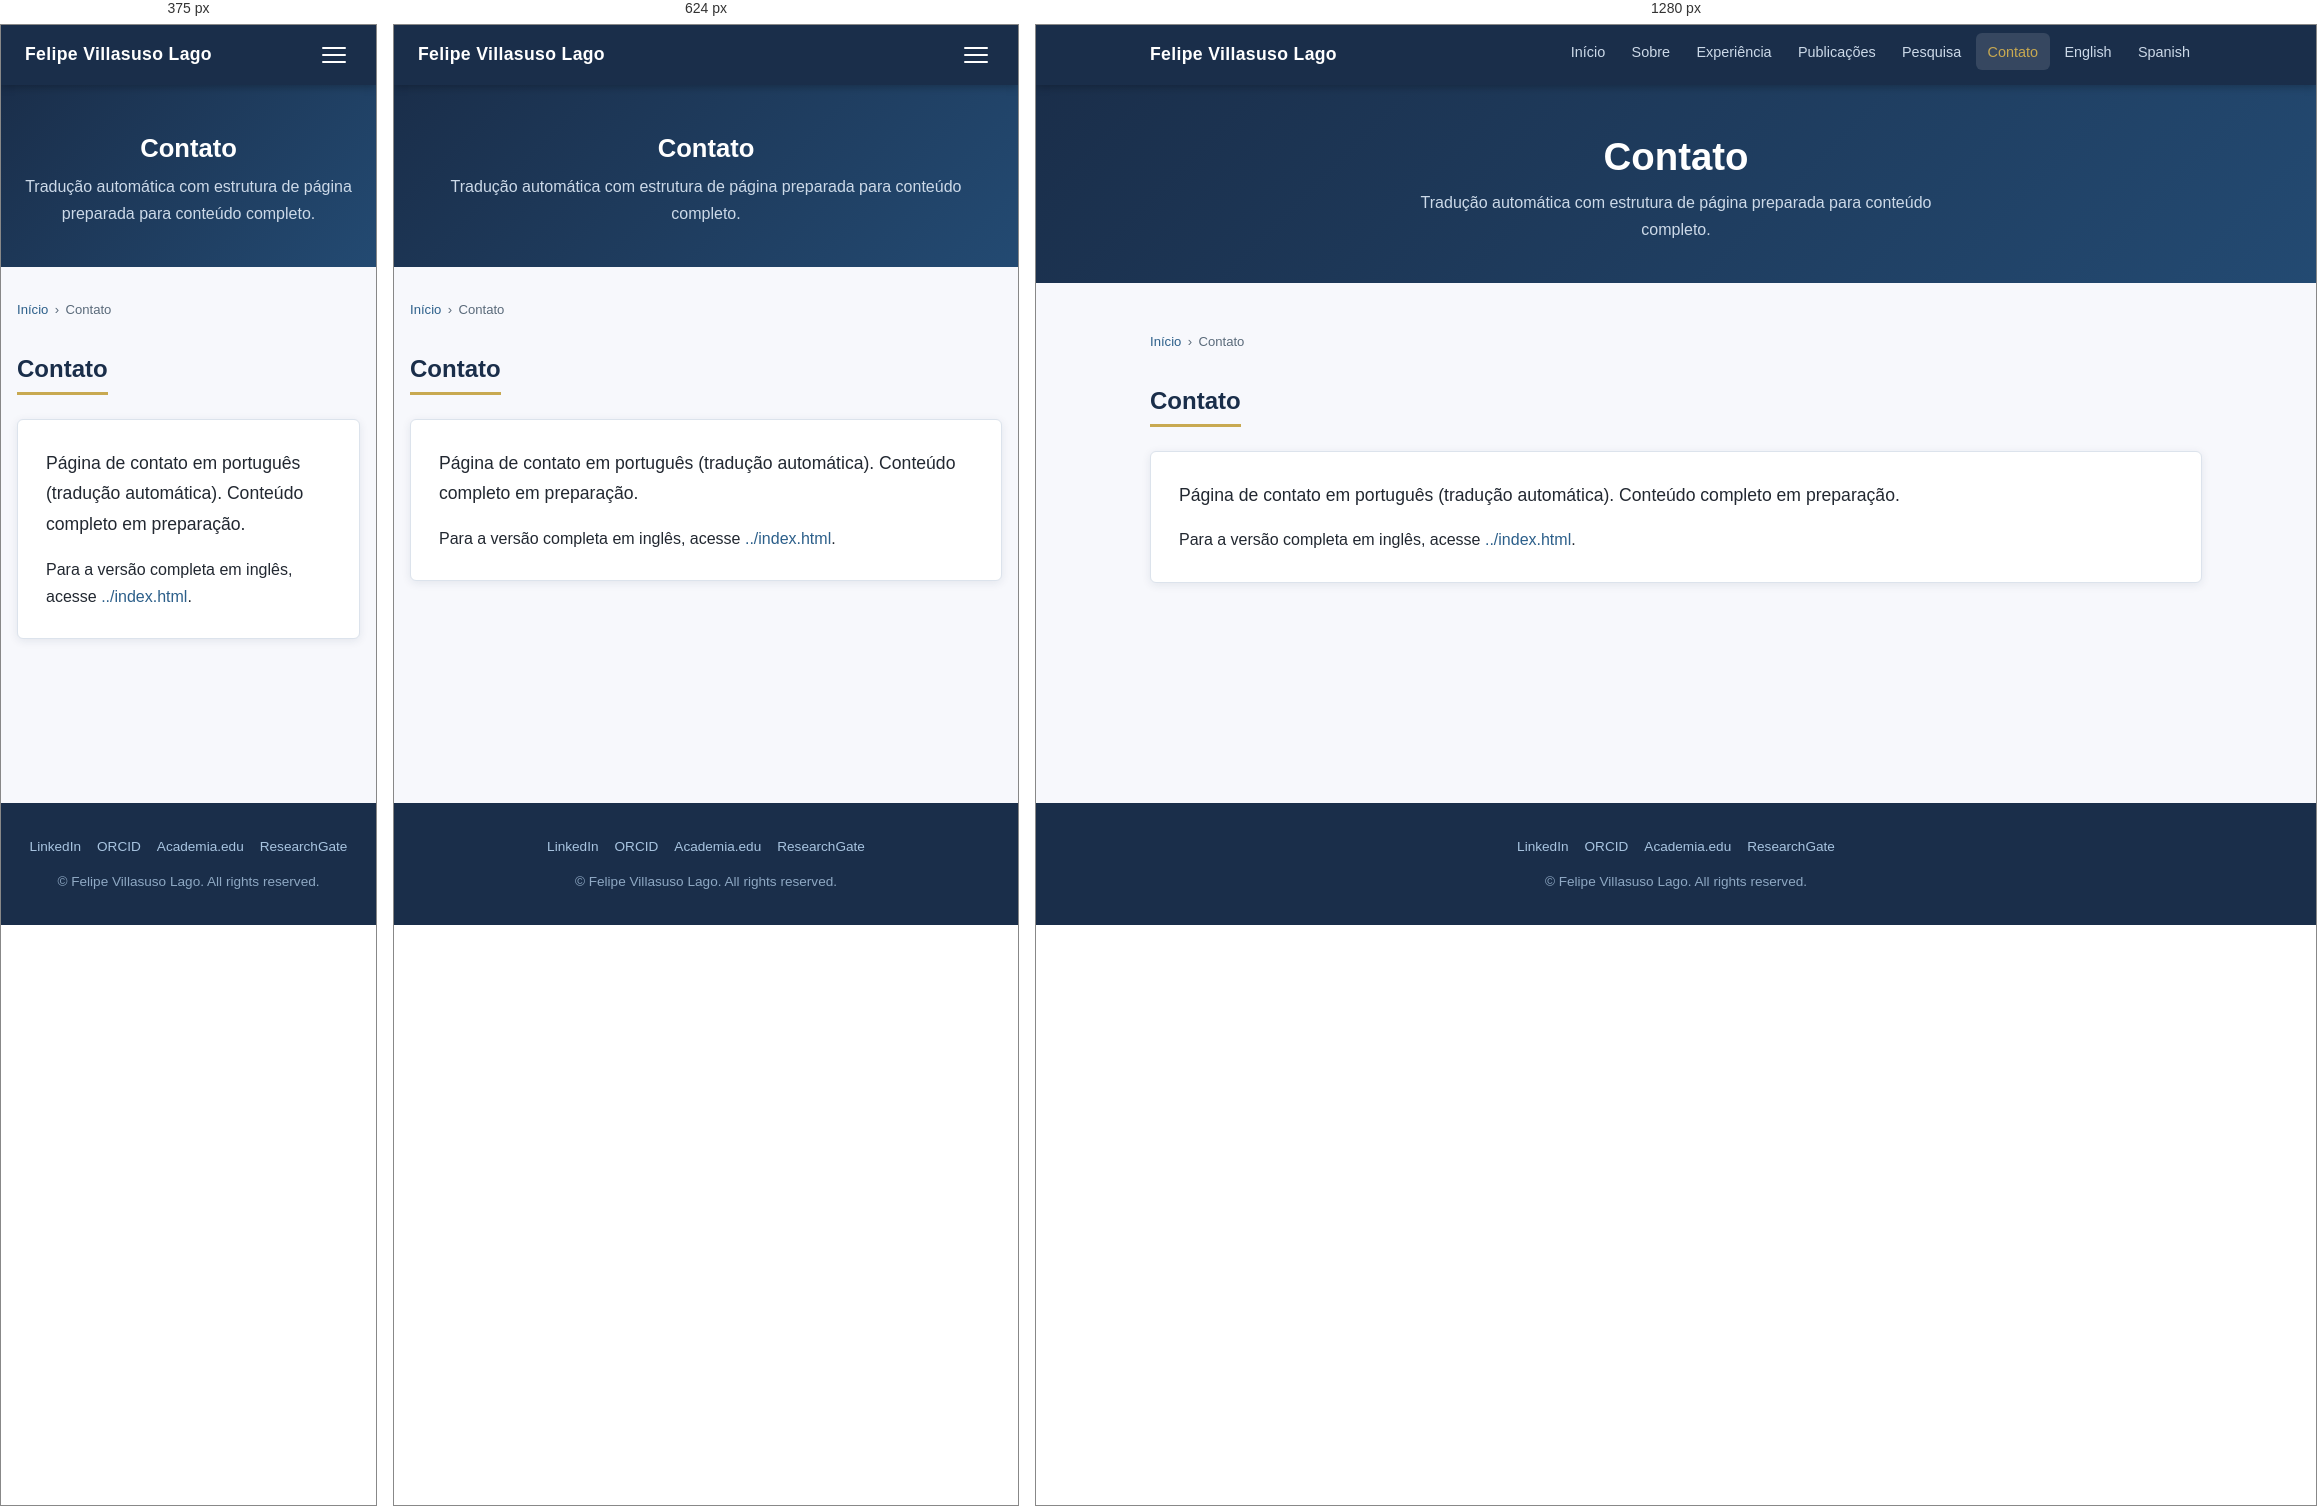
Rendered at 375 px, 624 px and 1280 px, left to right.

<!-- file: contact.html -->
<!DOCTYPE html>
<html lang="pt">
<head>
  <meta charset="UTF-8" />
  <meta name="viewport" content="width=device-width, initial-scale=1.0" />
  <title>Contato | Felipe Villasuso Lago</title>
  <meta name="description" content="Informações de contato." />
  <meta name="author" content="Felipe Villasuso Lago" />
  <link rel="alternate" hreflang="en" href="https://felipelago17.github.io/Background-and-Publications/contact.html" />
  <link rel="alternate" hreflang="pt" href="https://felipelago17.github.io/Background-and-Publications/pt/contact.html" />
  <link rel="alternate" hreflang="es" href="https://felipelago17.github.io/Background-and-Publications/es/contact.html" />
  <link rel="stylesheet" href="../css/style.css" />
</head>
<body>
  <a href="#main-content" class="skip-link">Ir para o conteúdo principal</a>

  <nav class="site-nav" aria-label="Main navigation">
    <div class="nav-inner">
      <a href="index.html" class="nav-brand">Felipe Villasuso Lago</a>
      <button class="nav-toggle" aria-label="Toggle navigation" aria-expanded="false" onclick="toggleNav(this)">
        <span></span><span></span><span></span>
      </button>
      <ul class="nav-links" id="nav-links" role="list">
        <li><a href="index.html">Início</a></li>
        <li><a href="about.html">Sobre</a></li>
        <li><a href="experience.html">Experiência</a></li>
        <li><a href="publications.html">Publicações</a></li>
        <li><a href="research.html">Pesquisa</a></li>
        <li><a href="contact.html" class="active" aria-current="page">Contato</a></li>
        <li><a href="../index.html">English</a></li>
        <li><a href="../es/index.html">Spanish</a></li>
      </ul>
    </div>
  </nav>

  <header class="page-header">
    <h1>Contato</h1>
    <p>Tradução automática com estrutura de página preparada para conteúdo completo.</p>
  </header>

  <main id="main-content" class="content-wrapper">
    <nav class="breadcrumb" aria-label="Breadcrumb">
      <a href="index.html">Início</a>
      <span aria-hidden="true">›</span>
      <span aria-current="page">Contato</span>
    </nav>

    <section aria-labelledby="intro-heading">
      <h2 id="intro-heading" class="section-title">Contato</h2>
      <div class="card">
        <p class="lead">Página de contato em português (tradução automática). Conteúdo completo em preparação.</p>
        <p>Para a versão completa em inglês, acesse <a href="../index.html">../index.html</a>.</p>
      </div>
    </section>
  </main>

  <footer class="site-footer" role="contentinfo">
    <div class="footer-inner">
      <div class="footer-links">
        <a href="https://www.linkedin.com/in/felipe-villasuso-lago-54047a122/" target="_blank" rel="noopener">LinkedIn</a>
        <a href="https://orcid.org/0009-0002-0542-3216" target="_blank" rel="noopener">ORCID</a>
        <a href="https://lsbu.academia.edu/FelipeLago" target="_blank" rel="noopener">Academia.edu</a>
        <a href="https://www.researchgate.net/profile/Felipe-Villasuso-Lago" target="_blank" rel="noopener">ResearchGate</a>
      </div>
      <p>&copy; <span id="year"></span> Felipe Villasuso Lago. All rights reserved.</p>
    </div>
  </footer>

  <script>
    document.getElementById('year').textContent = new Date().getFullYear();
    function toggleNav(btn) {
      var links = document.getElementById('nav-links');
      var open  = links.classList.toggle('open');
      btn.setAttribute('aria-expanded', open);
    }
  </script>
</body>
</html>


/* @media block from style.css */
@media (max-width: 768px) {
  .two-col, .three-col, .contact-grid { grid-template-columns: 1fr; }

  .nav-links {
    display: none;
    flex-direction: column;
    position: absolute;
    top: 60px;
    left: 0;
    right: 0;
    background: var(--color-primary);
    padding: 1rem;
    gap: 0.25rem;
    box-shadow: 0 4px 12px rgba(0,0,0,0.2);
  }
  .nav-links.open { display: flex; }
  .nav-toggle { display: block; }

  .page-hero { padding: 3rem 1rem 2.5rem; }
  .content-wrapper { padding: 2rem 1rem; }
  .stats-inner { gap: 1.25rem; }
  .timeline { padding-left: 1.5rem; }
}

/* @media block from style.css */
@media (max-width: 480px) {
  .hero-links { flex-direction: column; align-items: center; }
  .btn { width: 100%; max-width: 280px; text-align: center; }
}